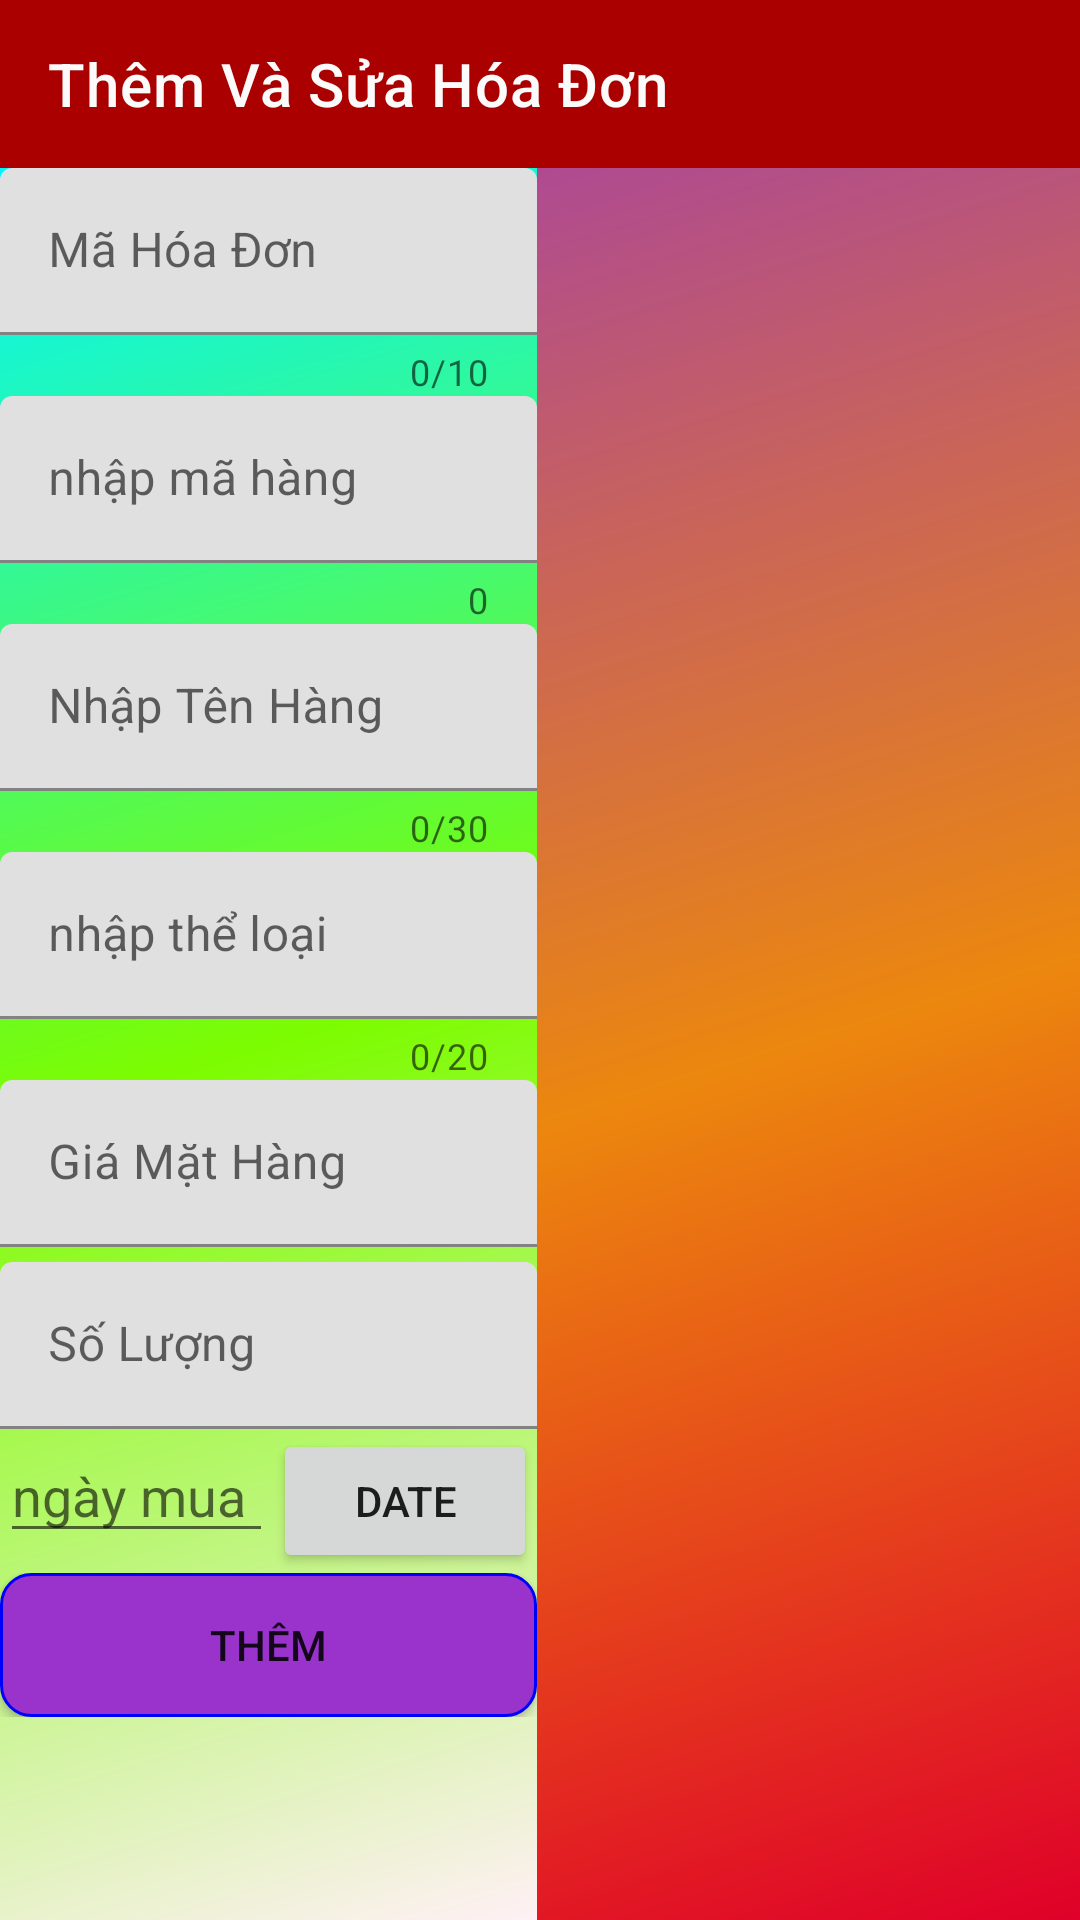

Produce the Android XML layout that renders to this screen, including the resource entries it uses.
<!-- AndroidManifest.xml: application theme Theme.CodeDuAn1 -->
<!-- res/layout/activity_them__sua__hoa_don.xml -->
<?xml version="1.0" encoding="utf-8"?>
<LinearLayout xmlns:android="http://schemas.android.com/apk/res/android"
    xmlns:app="http://schemas.android.com/apk/res-auto"
    xmlns:tools="http://schemas.android.com/tools"
    android:layout_width="match_parent"
    android:layout_height="match_parent"
    tools:context="ben.study.hoa_don.Them_Sua_HoaDon"
    android:orientation="vertical"
    >
    <androidx.appcompat.widget.Toolbar
        android:id="@+id/toolbarThemSuaHoaDon"
        android:layout_width="match_parent"
        android:layout_height="wrap_content"
        android:background="?attr/colorPrimary"
        android:minHeight="?attr/actionBarSize"
        android:theme="?attr/actionBarTheme"
        app:title="Thêm Và Sửa Hóa Đơn"
        app:titleTextColor="#FBFBFB" />

    <LinearLayout
        android:layout_width="match_parent"
        android:layout_height="match_parent"
        android:weightSum="10"
        android:orientation="horizontal">

    <LinearLayout
        android:background="@drawable/colorful4"
        android:layout_width="wrap_content"
        android:layout_height="match_parent"
        android:layout_weight="4"
        android:orientation="vertical">

    <com.google.android.material.textfield.TextInputLayout
        android:layout_width="match_parent"
        android:layout_height="wrap_content"
        app:counterEnabled="true"
        app:counterMaxLength="10">
        <com.google.android.material.textfield.TextInputEditText
            android:id="@+id/edtMaHoaDon"
            android:hint="Mã Hóa Đơn"
            android:layout_width="match_parent"
            android:layout_height="wrap_content"
            android:maxLength="10"/>
    </com.google.android.material.textfield.TextInputLayout>

        <com.google.android.material.textfield.TextInputLayout
            android:layout_width="match_parent"
            android:layout_height="wrap_content"
            app:counterEnabled="true">
    <com.google.android.material.textfield.TextInputEditText
        android:id="@+id/edtmaHangHoaDon"
        android:layout_width="match_parent"
        android:layout_height="wrap_content"
        android:ems="10"
        android:hint="nhập mã hàng"
        android:inputType="textPersonName" />
        </com.google.android.material.textfield.TextInputLayout>

    <com.google.android.material.textfield.TextInputLayout
        android:layout_width="match_parent"
        android:layout_height="wrap_content"
        app:counterEnabled="true"
        app:counterMaxLength="30">
        <com.google.android.material.textfield.TextInputEditText
            android:id="@+id/edtTenMatHangHoaDon"
            android:hint="Nhập Tên Hàng"
            android:layout_width="match_parent"
            android:layout_height="wrap_content"
            android:maxLength="30"/>
    </com.google.android.material.textfield.TextInputLayout>

        <com.google.android.material.textfield.TextInputLayout
            android:layout_width="match_parent"
            android:layout_height="wrap_content"
            app:counterEnabled="true"
            app:counterMaxLength="20">
    <com.google.android.material.textfield.TextInputEditText
        android:id="@+id/edtTheLoaisp_hoaDon"
        android:layout_width="match_parent"
        android:layout_height="wrap_content"
        android:hint="nhập thể loại"
        android:maxLength="20"/>
        </com.google.android.material.textfield.TextInputLayout>

    <com.google.android.material.textfield.TextInputLayout
        android:layout_width="match_parent"
        android:layout_height="wrap_content"

        >
        <com.google.android.material.textfield.TextInputEditText
            android:id="@+id/edtGiaHangHoaDon"
            android:hint="Giá Mặt Hàng"
            android:layout_width="match_parent"
            android:layout_height="wrap_content"
            android:maxLength="20"/>
    </com.google.android.material.textfield.TextInputLayout>


    <com.google.android.material.textfield.TextInputLayout
        android:layout_marginTop="5dp"
        android:layout_width="match_parent"
        android:layout_height="wrap_content">
        <com.google.android.material.textfield.TextInputEditText
            android:id="@+id/edtSoLuongHangHoaDon"
            android:hint="Số Lượng"
            android:layout_width="match_parent"
            android:layout_height="wrap_content"
            android:maxLength="20"/>
    </com.google.android.material.textfield.TextInputLayout>


    <LinearLayout
        android:layout_width="match_parent"
        android:layout_height="wrap_content"
        android:orientation="horizontal">

        <EditText
            android:id="@+id/edtNgayMuaHoaDon"
            android:layout_width="wrap_content"
            android:layout_height="wrap_content"
            android:layout_weight="1"
            android:ems="10"
            android:inputType="textPersonName"
            android:hint="ngày mua" />

        <Button
            android:id="@+id/btnNgayMuaHoaDon"
            android:layout_width="wrap_content"
            android:layout_height="wrap_content"
            android:text="Date"
            android:onClick="NgayMua"/>
    </LinearLayout>

    <LinearLayout
        android:layout_width="match_parent"
        android:layout_height="wrap_content"
        android:gravity="center"
        android:orientation="horizontal">

        <Button
            android:background="@drawable/bg_purple_conner_10"
            android:id="@+id/btnThemHoaDon"
            android:layout_width="match_parent"
            android:layout_height="wrap_content"
            android:text="Thêm"
            android:onClick="xuLyThemHoaDon"/>

    </LinearLayout>

    </LinearLayout>

    <LinearLayout
        android:background="@drawable/colorful1"
        android:layout_width="wrap_content"
        android:layout_height="match_parent"
        android:orientation="vertical"
        android:layout_weight="6">

        <ListView
            android:id="@+id/lvFindDsXuatKho_hoaDon"
            android:layout_width="match_parent"
            android:layout_height="match_parent" />
    </LinearLayout>
    </LinearLayout>

</LinearLayout>
<!-- resources referenced by this layout -->
<resources>
  <!-- drawable bg_purple_conner_10 (drawable) -->
  <?xml version="1.0" encoding="utf-8"?>
  <shape xmlns:android="http://schemas.android.com/apk/res/android">
  
      <solid android:color="@color/ben_Purple"/>
      <stroke android:color="@color/ben_blue" android:width="1dp" />
      <corners android:radius="10dp"/>
  </shape>
  <!-- drawable colorful1 (drawable) -->
  <shape xmlns:android="http://schemas.android.com/apk/res/android"
      android:shape="rectangle">
      <gradient
          android:angle="135"
          android:centerColor="#EC870E"
          android:endColor="#AF4A92"
          android:startColor="#DF0029"
          android:type="linear" />
  </shape>
  <!-- drawable colorful4 (drawable) -->
  <shape xmlns:android="http://schemas.android.com/apk/res/android"
      android:shape="rectangle">
      <gradient
          android:angle="135"
          android:centerColor="#7CFC00"
          android:endColor="#00F5FF"
          android:startColor="#FFF0F5"
          android:type="linear" />
  </shape>
  <style name="Theme.CodeDuAn1" parent="Theme.MaterialComponents.DayNight.NoActionBar">
          
          <item name="colorPrimary">@color/purple_500</item>
          <item name="colorPrimaryVariant">@color/purple_700</item>
          <item name="colorOnPrimary">@color/white</item>
          
          <item name="colorSecondary">@color/teal_200</item>
          <item name="colorSecondaryVariant">@color/teal_700</item>
          <item name="colorOnSecondary">@color/black</item>
          
          <item name="android:statusBarColor" tools:targetApi="l">?attr/colorPrimaryVariant</item>
          
      </style>
  <color name="ben_Purple">#9933CC</color>
  <color name="ben_blue">#0000FF</color>
  <color name="purple_500">#AA0000</color>
  <color name="purple_700">#FF3700B3</color>
  <color name="white">#FFFFFFFF</color>
  <color name="teal_200">#FF03DAC5</color>
  <color name="teal_700">#FF018786</color>
  <color name="black">#FF000000</color>
</resources>
